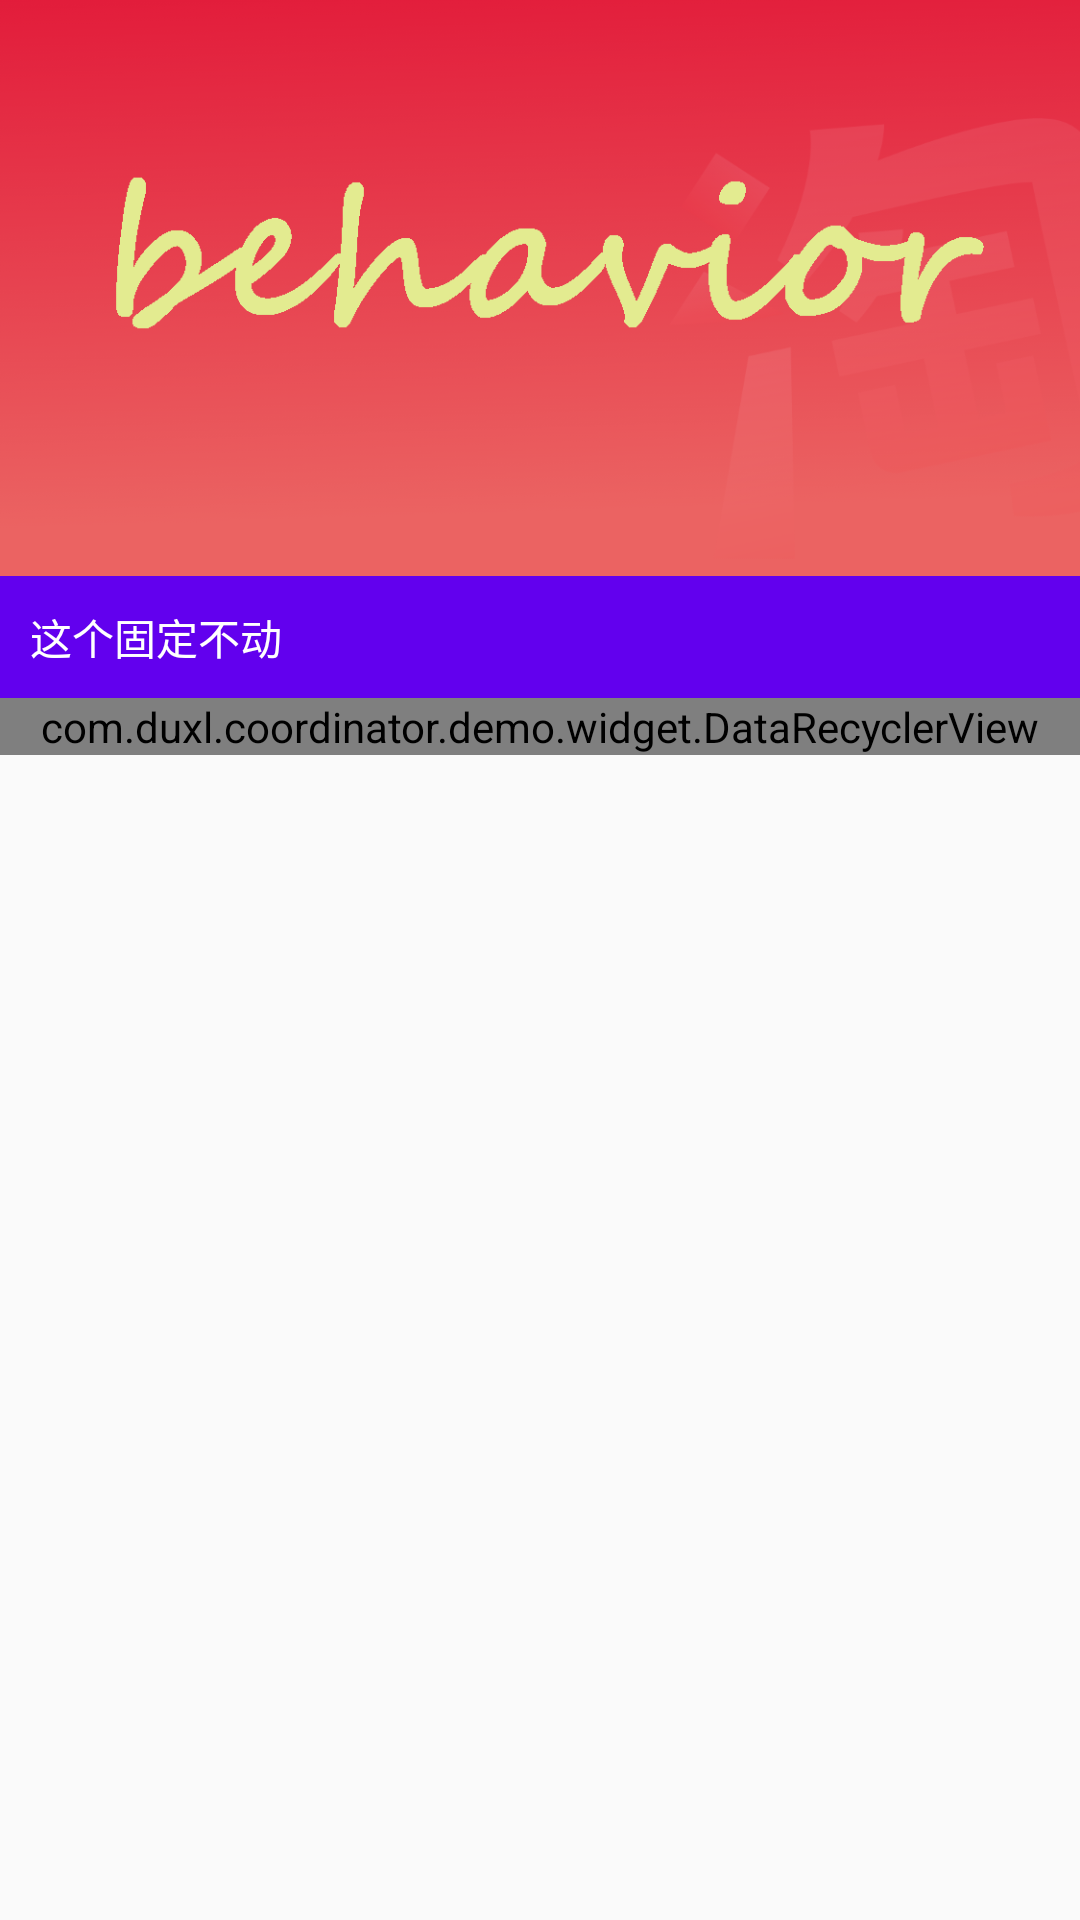

This screen was rendered from an Android layout file. Write that file and the resources it references.
<!-- AndroidManifest.xml: application theme AppTheme -->
<!-- res/layout/activity_demo2.xml -->
<?xml version="1.0" encoding="utf-8"?>
<LinearLayout xmlns:android="http://schemas.android.com/apk/res/android"
    xmlns:app="http://schemas.android.com/apk/res-auto"
    android:layout_width="match_parent"
    android:layout_height="match_parent"
    android:orientation="vertical">

    <androidx.coordinatorlayout.widget.CoordinatorLayout
        android:layout_width="match_parent"
        android:layout_height="match_parent">

        <com.google.android.material.appbar.AppBarLayout
            android:layout_width="match_parent"
            android:layout_height="wrap_content">

            <ImageView
                android:layout_width="match_parent"
                android:layout_height="wrap_content"
                android:adjustViewBounds="true"
                android:scaleType="fitXY"
                android:src="@mipmap/head_img"
                app:layout_scrollFlags="scroll|exitUntilCollapsed|snap" />

            <TextView
                android:layout_width="match_parent"
                android:layout_height="wrap_content"
                android:padding="10sp"
                android:text="这个固定不动"
                android:textColor="#FFFFFF" />

        </com.google.android.material.appbar.AppBarLayout>

        <androidx.core.widget.NestedScrollView
            android:layout_width="match_parent"
            android:layout_height="match_parent"
            app:layout_behavior="@string/appbar_scrolling_view_behavior">

            <com.duxl.coordinator.demo.widget.DataRecyclerView
                android:layout_width="match_parent"
                android:layout_height="match_parent" />
        </androidx.core.widget.NestedScrollView>


    </androidx.coordinatorlayout.widget.CoordinatorLayout>

</LinearLayout>
<!-- resources referenced by this layout -->
<resources>
  <!-- mipmap head_img: png bitmap (mipmap-xxhdpi, 74777 bytes) -->
  <style name="AppTheme" parent="Theme.AppCompat.Light.DarkActionBar">
          
          <item name="colorPrimary">@color/colorPrimary</item>
          <item name="colorPrimaryDark">@color/colorPrimaryDark</item>
          <item name="colorAccent">@color/colorAccent</item>
      </style>
  <!-- not gathered from this repository: default colours our renderer supplied (Android Studio template values) -->
  <color name="colorPrimary">#FF6200EE</color>
  <color name="colorPrimaryDark">#FF3700B3</color>
  <color name="colorAccent">#FF03DAC5</color>
</resources>
